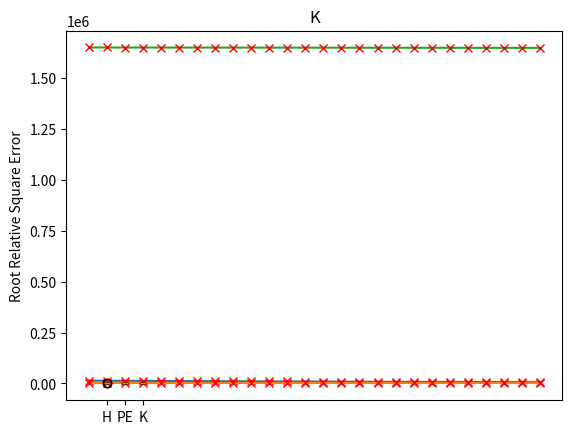

Reproduce this figure in Python.
# -*- coding: utf-8 -*-
"""
Created on Sat Sep 20 13:49:20 2025

@author: luciano.detommasi
"""

# Comparison between simulation of Geometric Brownian Motion as in https://quantpy.com.au/stochastic-calculus/simulating-geometric-brownian-motion-gbm-in-python/
# and deterministic averaged approximations used in the paper LU, Yujie; ZHANG, Nan; CHEN, Jiayu. A behavior-based decision-making model for energy performance contracting in building retrofit. Energy and Buildings, 2017, 156: 315-326
import numpy as np
import matplotlib.pyplot as plt

params = {
    'IC': 3840000,
    'G': 250000, 
    'theta': 0.8,
    'n': 15,
    'phi': 0.5,
    'sigma_H': 0.25, 
    'sigma_K': 0.01, 
    'alpha_E': 0.0523,
    'sigma_E': 0.0856,
    'delta': 1.025,
    'H0': 0.0036,
    'K0': 0.43,
    'PE0': 0.24,
    'N': 25,
    'alpha': 0.05,
    'beta': 0.2,
    'r0': 0.031,
    'rR': 0.031,
    'rP': 0.031,
    'rE': 0.06,
    'rho': -20,
    'eps_H': 0.01,
    'eps_P': 0.01,
    'eps_K': 0.001
    }

def rrse(actual: np.ndarray, predicted: np.ndarray):
    """ Root Relative Squared Error """
    return np.sqrt(np.sum(np.square(actual - predicted)) / np.sum(np.square(actual - np.mean(actual))))

def GBM(S0, mu, sigma, eps, T, n_time, N_sim):
    # calc each time step
    dt = T/n_time
    # simulation using numpy arrays
    St = np.exp((mu - sigma ** 2 / 2) * dt + sigma * eps * np.random.normal(0, np.sqrt(dt), size=(N_sim,n_time)).T)
    # Define time interval correctly 
    time = np.linspace(0,T,n_time+1)
    tt = np.full(shape=(N_sim,n_time+1), fill_value=time).T
    # include array of 1's
    St = np.vstack([np.ones(N_sim), St])
    # multiply through by S0 and return the cumulative product of elements along a given simulation path (axis=0). 
    St = S0 * St.cumprod(axis=0)
    return tt, St

IC = params['IC']
sigma_H = params['sigma_H']
sigma_K = params['sigma_K']
alpha_E = params['alpha_E']
sigma_E = params['sigma_E']
delta = params['delta']
H0 = params['H0']
K0 = params['K0']
PE0 = params['PE0']
N = params['N']
alpha = params['alpha']
beta = params['beta']
r0 = params['r0']
rR = params['rR']
rP = params['rP']
rE = params['rE']
rho = params['rho']
eps_H = params['eps_H']
eps_P = params['eps_P']
eps_K = params['eps_K']
phi = params['phi']
theta = params['theta']
n = params['n']
G = params['G']
t = np.arange(N+1)

# test H
H = IC*H0*np.exp((-np.square(sigma_H)*t/2)+(sigma_H*eps_H*np.sqrt(t)))
plt.plot(t, H)
tt, Hr = GBM(IC*H0, 0, sigma_H, eps_H, N, N, 1)
plt.plot(t, Hr, 'rx')
plt.title('H')
plt.show()

rrse_H = list()
n = 30
for i in range(n):
    tt, H_r = GBM(IC*H0, 0, sigma_H, eps_H, N, N, 1)
    Hr = H_r.reshape(-1)
    rrse_H.append(rrse(Hr, H))
    
rrse_H_mean = np.mean(rrse_H)
rrse_H_std = np.std(rrse_H)

# test PE
PE = PE0*np.exp((alpha_E-(np.square(sigma_E)/2))*t+sigma_E*eps_P*np.sqrt(t))
plt.plot(t, PE)
tt, PEr = GBM(PE0, alpha_E, sigma_E, eps_P, N, N, 1)
plt.plot(t, PEr, 'rx')
plt.title('PE')
plt.show()

rrse_PE = list()
for i in range(n):
    tt, PE_r = GBM(PE0, alpha_E, sigma_E, eps_P, N, N, 1)
    PEr = PE_r.reshape(-1)
    rrse_PE.append(rrse(PEr, PE))

rrse_PE_mean = np.mean(rrse_PE)
rrse_PE_std = np.std(rrse_PE)

# test K
K = IC*K0*np.exp((-np.square(sigma_K)*t/2)+(sigma_K*eps_K*np.sqrt(t)))
plt.plot(t, K)
tt, Kr = GBM(IC*K0, 0, sigma_K, eps_K, N, N, 1)
plt.plot(t, Kr, 'rx')
plt.title('K')
plt.show()

rrse_K = list()
for i in range(n):
    tt, K_r = GBM(IC*K0, 0, sigma_K, eps_K, N, N, 1)
    Kr = K_r.reshape(-1)
    rrse_K.append(rrse(Kr, K))

rrse_K_mean = np.mean(rrse_K)
rrse_K_std = np.std(rrse_K)

rrse1 = [rrse_H, rrse_PE, rrse_K]
plt.boxplot(rrse1, labels=['H', 'PE', 'K'])
plt.ylabel('Root Relative Square Error')
plt.show()

